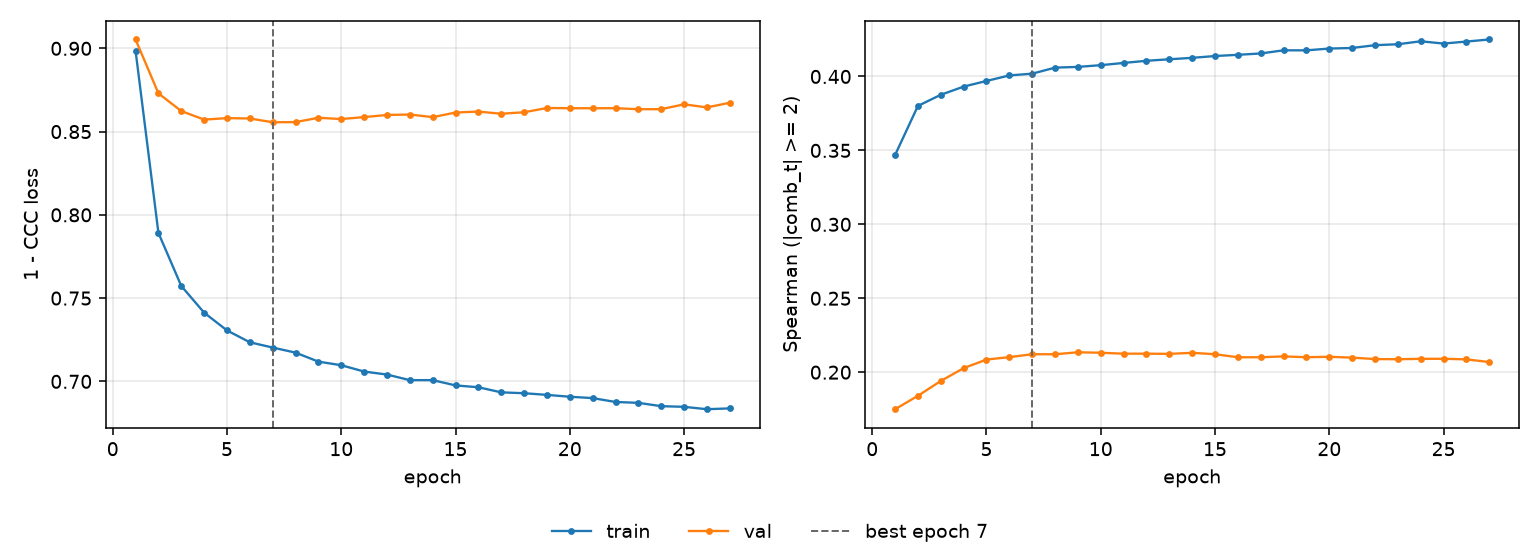

Data behind this chart, as committed beside it:
epoch, tr_loss, vl_loss, tr_sp, vl_sp, is_best
1, 0.8985, 0.9053, 0.3469, 0.175, False
2, 0.7892, 0.873, 0.3801, 0.184, False
3, 0.7573, 0.8623, 0.3876, 0.1941, False
4, 0.7413, 0.8572, 0.3932, 0.2027, False
5, 0.7306, 0.8581, 0.397, 0.2085, False
6, 0.7235, 0.8579, 0.4007, 0.2102, False
7, 0.7203, 0.8556, 0.4019, 0.2121, True
8, 0.7173, 0.8557, 0.406, 0.2121, False
9, 0.7119, 0.8583, 0.4065, 0.2135, False
10, 0.7097, 0.8575, 0.4076, 0.2131, False
11, 0.7059, 0.8587, 0.4091, 0.2125, False
12, 0.7041, 0.86, 0.4106, 0.2125, False
13, 0.7007, 0.8603, 0.4116, 0.2124, False
14, 0.7007, 0.8587, 0.4126, 0.2131, False
15, 0.6976, 0.8614, 0.4138, 0.2121, False
16, 0.6965, 0.862, 0.4147, 0.2101, False
17, 0.6934, 0.8607, 0.4156, 0.2101, False
18, 0.6929, 0.8616, 0.4177, 0.2107, False
19, 0.6919, 0.8642, 0.4177, 0.2101, False
20, 0.6908, 0.864, 0.4189, 0.2104, False
21, 0.69, 0.864, 0.4193, 0.2098, False
22, 0.6876, 0.864, 0.4212, 0.2089, False
23, 0.6871, 0.8634, 0.4218, 0.2088, False
24, 0.6851, 0.8635, 0.4238, 0.209, False
25, 0.6847, 0.8664, 0.4223, 0.2091, False
26, 0.6833, 0.8645, 0.4236, 0.2087, False
27, 0.6838, 0.8673, 0.425, 0.2068, False
